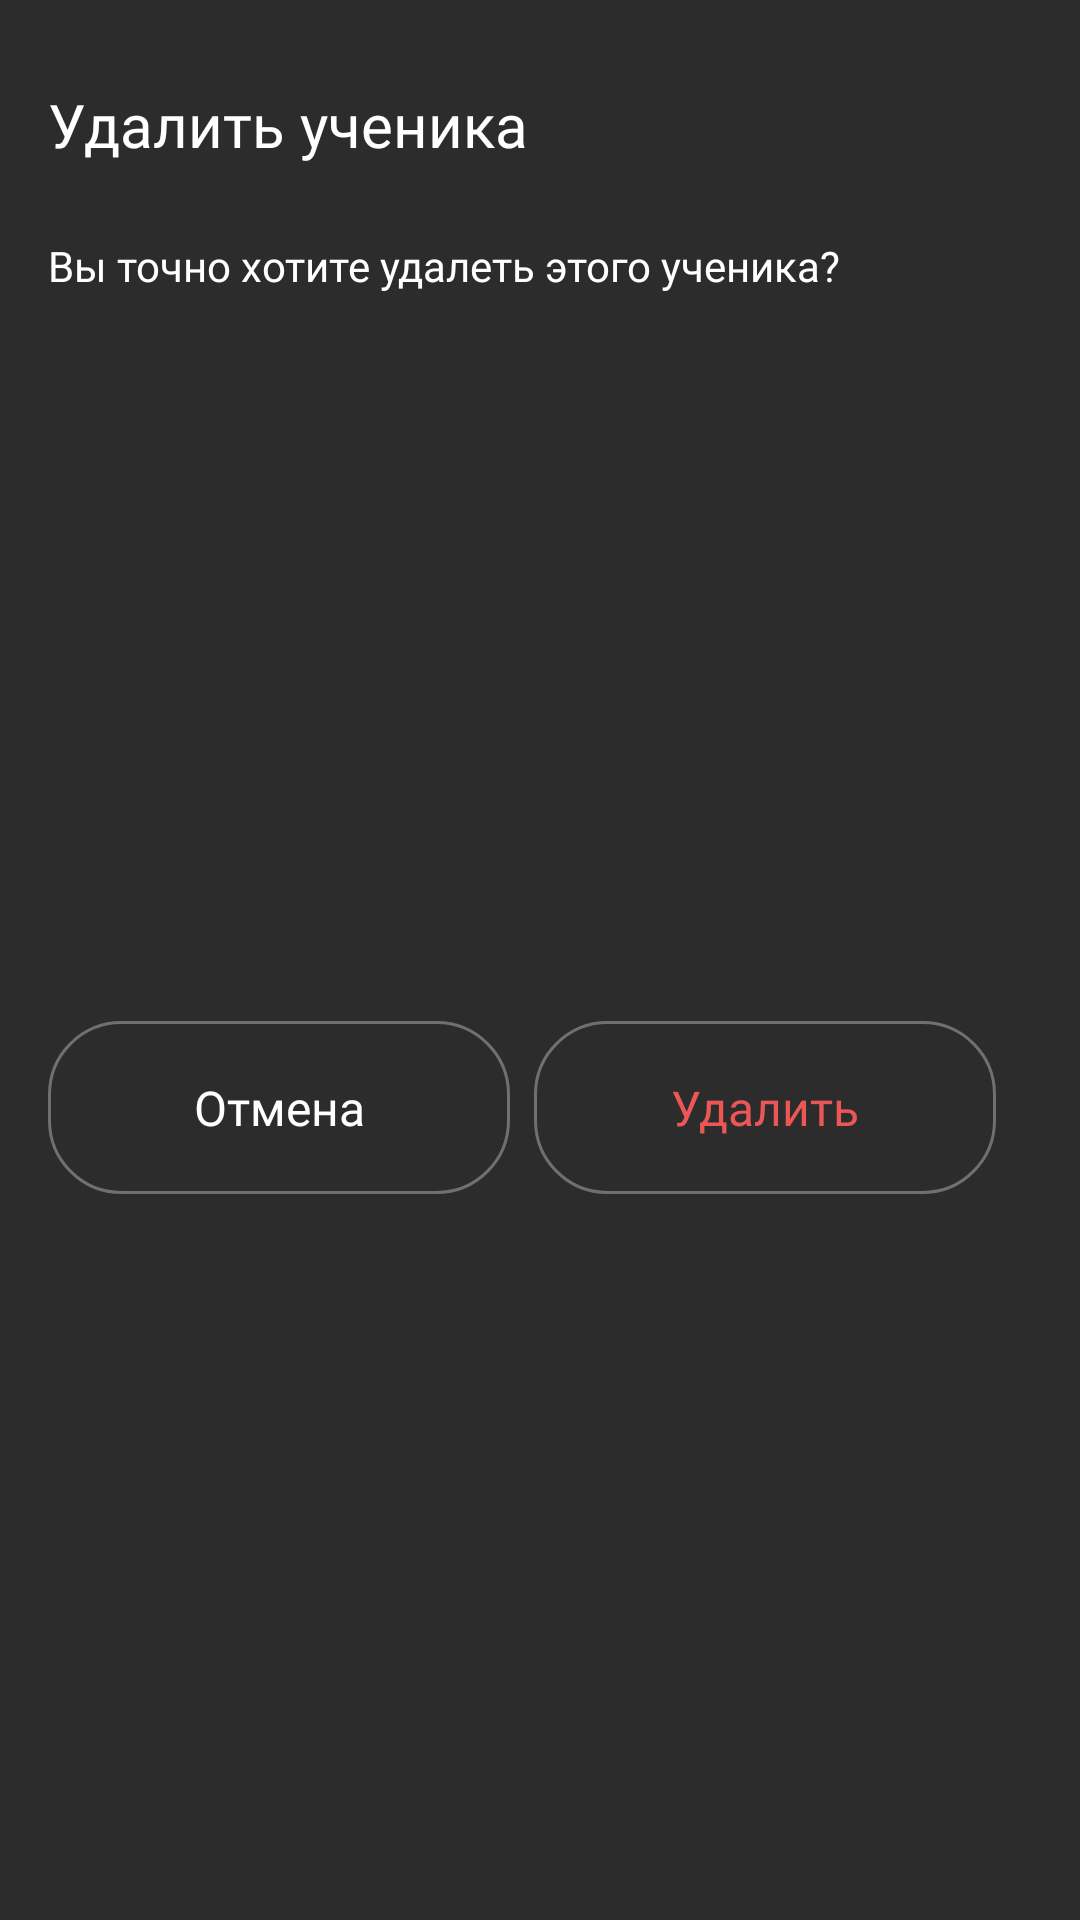

Android layout source for this screen:
<!-- AndroidManifest.xml: application theme Theme.TutorSchedule -->
<!-- res/layout/delete_alert_dialog.xml -->
<?xml version="1.0" encoding="utf-8"?>
<androidx.constraintlayout.widget.ConstraintLayout
    xmlns:android="http://schemas.android.com/apk/res/android"
    xmlns:tools="http://schemas.android.com/tools"
    tools:ignore="contentDescription"
    android:layout_width="match_parent"
    android:layout_height="wrap_content"
    xmlns:app="http://schemas.android.com/apk/res-auto"
    android:background="@color/c2c2c2c">


    <ImageView
        android:id="@+id/imgBack"
        android:background="@drawable/rv_item_bg_2"
        android:layout_width="match_parent"
        android:layout_height="wrap_content"
        android:layout_margin="16dp"
        app:layout_constraintStart_toStartOf="parent"
        app:layout_constraintEnd_toEndOf="parent"
        app:layout_constraintTop_toTopOf="parent"/>

    <TextView
        android:id="@+id/tvDeleteTitleText"
        android:layout_width="0dp"
        android:layout_height="wrap_content"
        app:layout_constraintStart_toStartOf="@id/imgBack"
        app:layout_constraintEnd_toEndOf="@id/imgBack"
        app:layout_constraintTop_toTopOf="@id/imgBack"
        android:gravity="top"
        android:layout_marginTop="12dp"
        android:layout_marginEnd="12dp"
        android:text="Удалить ученика"
        android:textColor="@color/white"
        android:textSize="20sp"
        android:fontFamily="@font/gilroy_medium"/>

    <TextView
        android:id="@+id/tvDeleteMessageText"
        android:layout_width="0dp"
        android:layout_height="wrap_content"
        app:layout_constraintStart_toStartOf="@id/tvDeleteTitleText"
        app:layout_constraintTop_toBottomOf="@id/tvDeleteTitleText"
        android:layout_marginTop="24dp"
        android:text="Вы точно хотите удалеть этого ученика?"
        android:textSize="14sp"
        android:textColor="@color/white"
        android:fontFamily="@font/gilroy_regular"/>


    <TextView
        android:id="@+id/btnCancel"
        android:layout_width="0dp"
        android:layout_height="wrap_content"
        android:layout_marginTop="12dp"
        android:layout_marginEnd="8dp"
        android:layout_marginBottom="12dp"
        android:background="@drawable/rv_item_bg_2"
        android:fontFamily="@font/gilroy_medium"
        android:gravity="center"
        android:padding="18dp"
        android:text="Отмена"
        android:textColor="@color/white"
        android:textSize="16sp"
        app:layout_constraintEnd_toStartOf="@id/btnDelete"
        app:layout_constraintStart_toStartOf="@id/tvDeleteTitleText"
        app:layout_constraintTop_toBottomOf="@id/tvDeleteMessageText"
        app:layout_constraintBottom_toBottomOf="parent"/>

    <TextView
        android:id="@+id/btnDelete"
        android:layout_width="0dp"
        android:layout_height="wrap_content"
        app:layout_constraintStart_toEndOf="@id/btnCancel"
        app:layout_constraintEnd_toEndOf="@id/tvDeleteTitleText"
        app:layout_constraintBottom_toBottomOf="@id/btnCancel"
        android:background="@drawable/rv_item_bg_2"
        android:layout_marginTop="12dp"
        android:padding="18dp"
        android:gravity="center"
        android:text="Удалить"
        android:textColor="@color/red"
        android:textSize="16sp"
        android:fontFamily="@font/gilroy_medium"/>

</androidx.constraintlayout.widget.ConstraintLayout>
<!-- resources referenced by this layout -->
<resources>
  <color name="c2c2c2c">#2C2C2C</color>
  <color name="red">#EB5757</color>
  <color name="white">#FFFFFFFF</color>
  <!-- drawable rv_item_bg_2 (drawable) -->
  <?xml version="1.0" encoding="utf-8"?>
  <shape xmlns:android="http://schemas.android.com/apk/res/android"
      android:shape="rectangle">
  
      <solid android:color="@color/c2c2c2c"/>
      <corners android:radius="24dp"/>
      <stroke android:width="1dp"
          android:color="@color/gray"/>
  
  
  </shape>
  <style name="Theme.TutorSchedule" parent="Theme.MaterialComponents.DayNight.NoActionBar"> // убрать название приложения
          
          
          <item name="colorPrimary">@color/skyBlue</item>
          
          <item name="colorPrimaryVariant">@color/black</item>
          <item name="android:navigationBarColor">@color/black</item>
          <item name="colorOnPrimary">@color/white</item>
          
          <item name="colorSecondary">@color/teal_200</item>
          <item name="colorSecondaryVariant">@color/teal_700</item>
          <item name="colorOnSecondary">@color/black</item>
          
          <item name="android:statusBarColor" tools:targetApi="l">?attr/colorPrimaryVariant</item>
          
          
          <item name="android:timePickerStyle">@style/timePickerTheme</item>
  
      </style>
  <color name="gray">#707070</color>
  <color name="skyBlue">#3F75FF</color>
  <color name="black">#FF000000</color>
  <color name="teal_200">#FF03DAC5</color>
  <color name="teal_700">#FF018786</color>
  <style name="timePickerTheme" parent="ThemeOverlay.MaterialComponents.TimePicker">
          
          <item name="android:colorAccent">@color/accentBlue</item>
          
          <item name="android:textColorPrimary">@color/white</item>
          
          <item name="android:windowBackground">@color/c2c2c2c</item>
          
          <item name="android:textColorPrimaryInverse">@color/black</item>
          
          <item name="android:textColorSecondaryInverse">@color/black</item>
          
          <item name="android:textColorSecondary">@color/gray</item>
          
          <item name="android:buttonBarNegativeButtonStyle">@style/Button_Negative</item>
          <item name="android:buttonBarPositiveButtonStyle">@style/Button_Positive</item>
          <item name="android:timePickerMode">spinner</item>
      </style>
  <color name="accentBlue">#5C9AFF</color>
  <style name="Button_Negative" parent="Widget.MaterialComponents.Button.TextButton">
          <item name="android:backgroundTint">@color/c2c2c2c</item>
          <item name="strokeWidth">1dp</item>
          <item name="strokeColor">@color/white</item>
          <item name="cornerRadius">16dp</item>
          <item name="android:textColor">@color/white</item>
          <item name="android:padding">12dp</item>
          <item name="android:textSize">14sp</item>
          <item name="android:layout_marginEnd">24dp</item>
          <item name="fontFamily">@font/gilroy_medium</item>
      </style>
  <style name="Button_Positive" parent="Widget.MaterialComponents.Button.TextButton">
          <item name="android:backgroundTint">@color/accentBlue</item>
          <item name="strokeWidth">1dp</item>
          <item name="strokeColor">@color/white</item>
          <item name="cornerRadius">16dp</item>
          <item name="android:textColor">@color/black</item>
          <item name="android:padding">12dp</item>
          <item name="android:textSize">14sp</item>
          <item name="fontFamily">@font/gilroy_medium</item>
      </style>
</resources>
